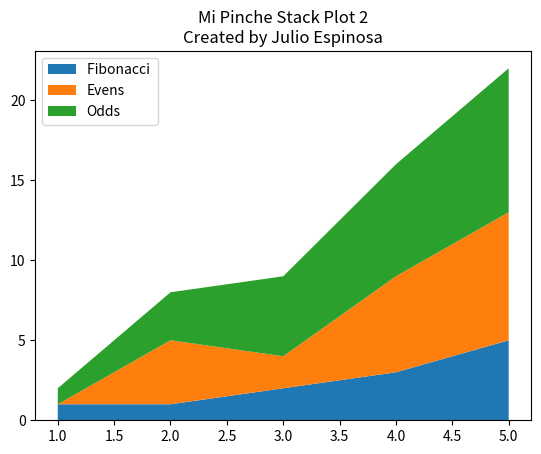

Reproduce this figure in Python.
import numpy as np
import matplotlib.pyplot as plt

x = [1, 2, 3, 4, 5]
y1 = [1, 1, 2, 3, 5]
y2 = [0, 4, 2, 6, 8]
y3 = [1, 3, 5, 7, 9]

#y = np.vstack([y1, y2, y3])

labels = ["Fibonacci ", "Evens", "Odds"]

fig, ax = plt.subplots()
ax.stackplot(x, y1, y2, y3, labels=labels)
ax.legend(loc='upper left')
plt.title('Mi Pinche Stack Plot 2\nCreated by Julio Espinosa')
plt.show()

# fig, ax = plt.subplots()
# ax.stackplot(x, y)
# plt.show()